Labelled photos from "indian_spices", an image-classification folder in lipika1911/mp. The possible labels are: caraway seeds, cinnamon stick, cloves, coriander seeds, cumin seeds, dry ginger, dry red chilly, fennel seeds, green cardamom, nutmeg, star anise, stone flowers.

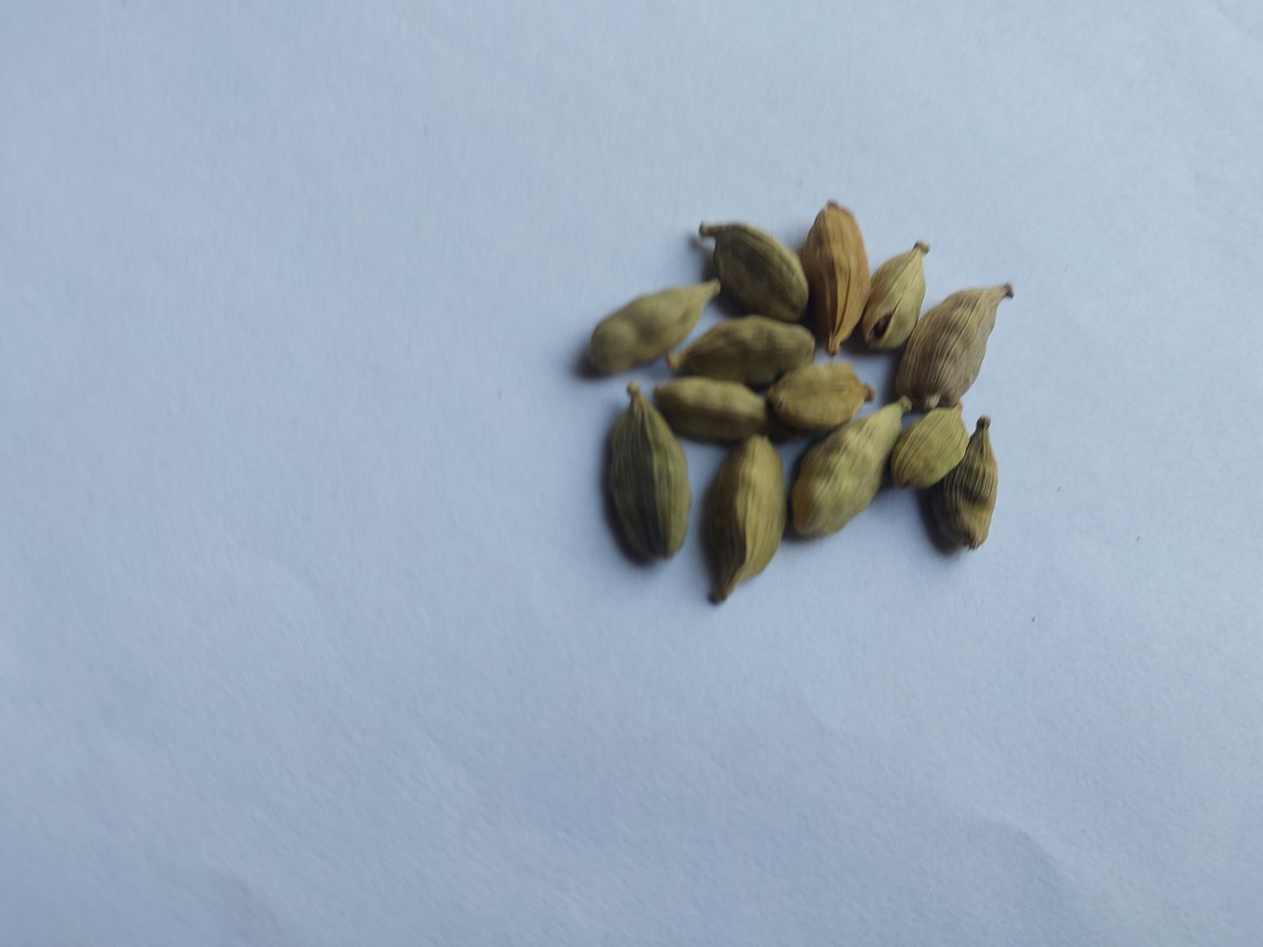
Label: green cardamom

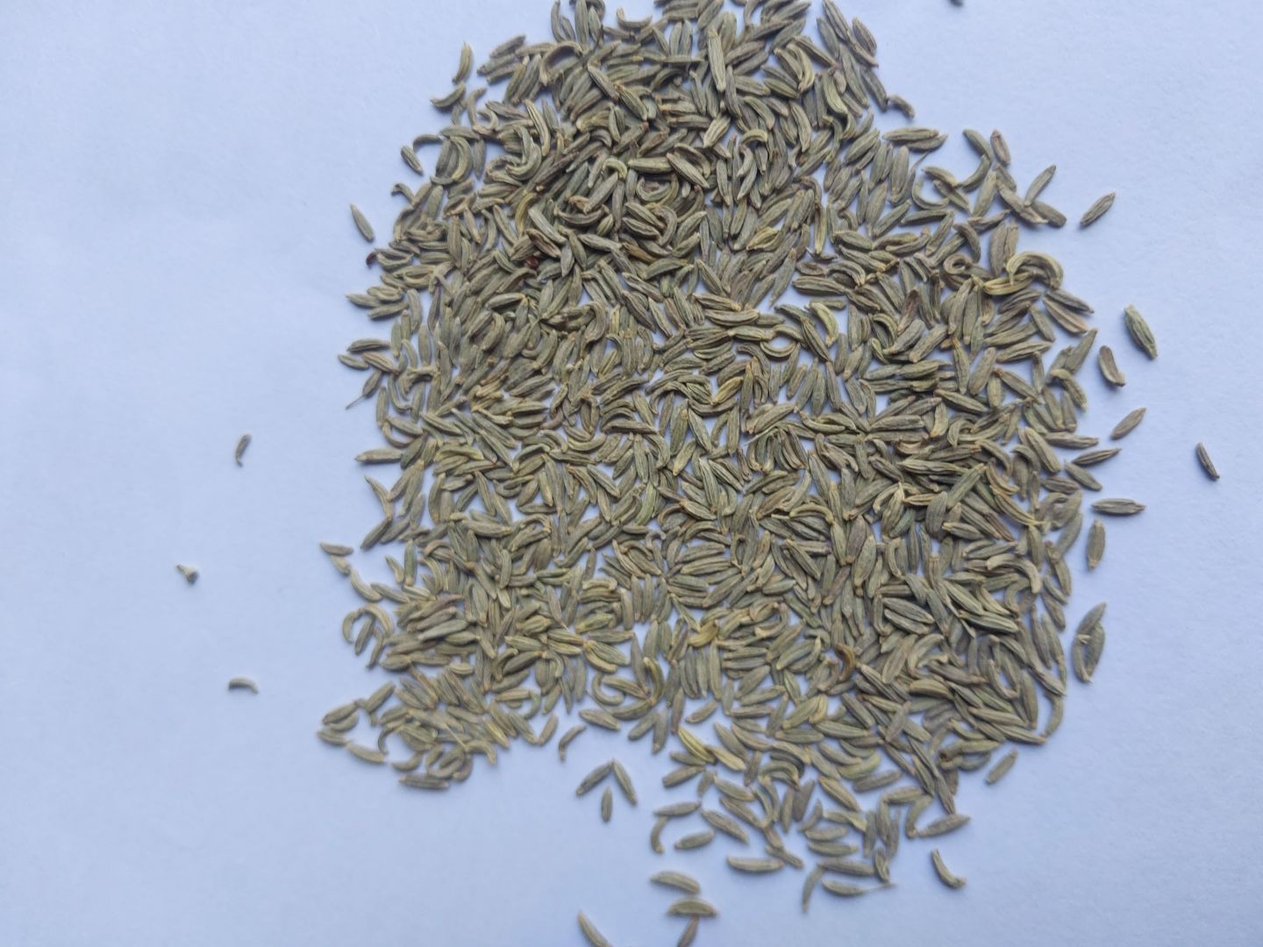
Label: fennel seeds

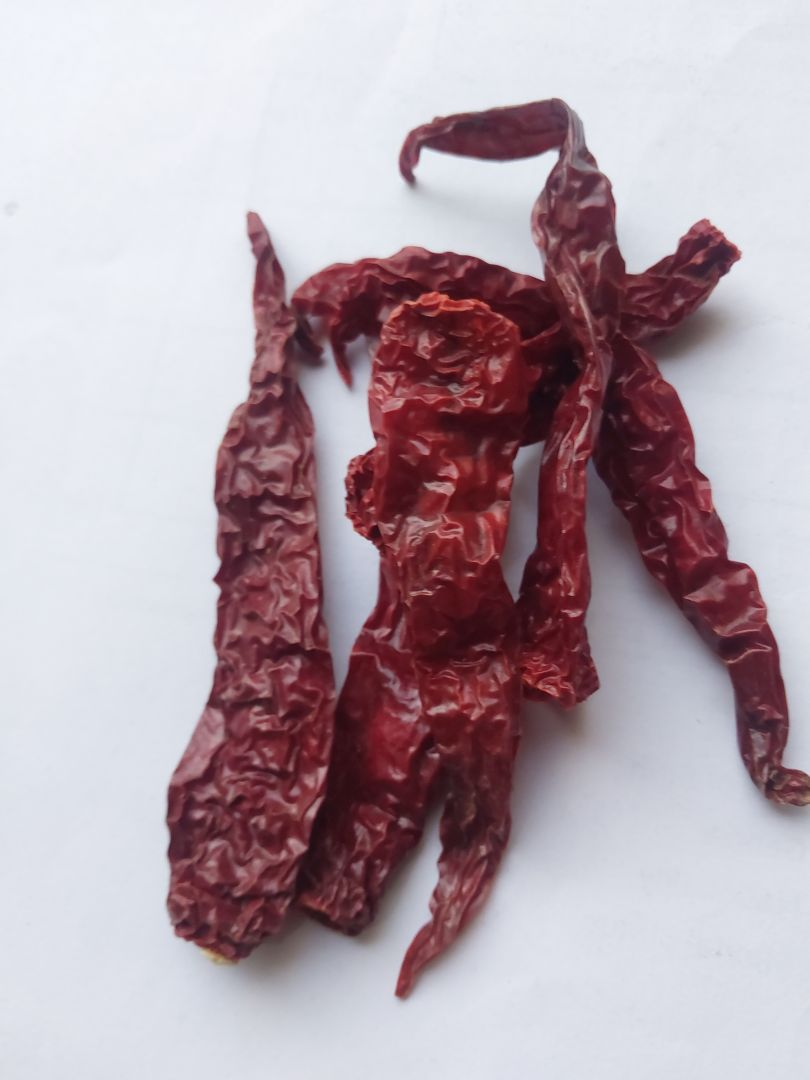
Label: dry red chilly

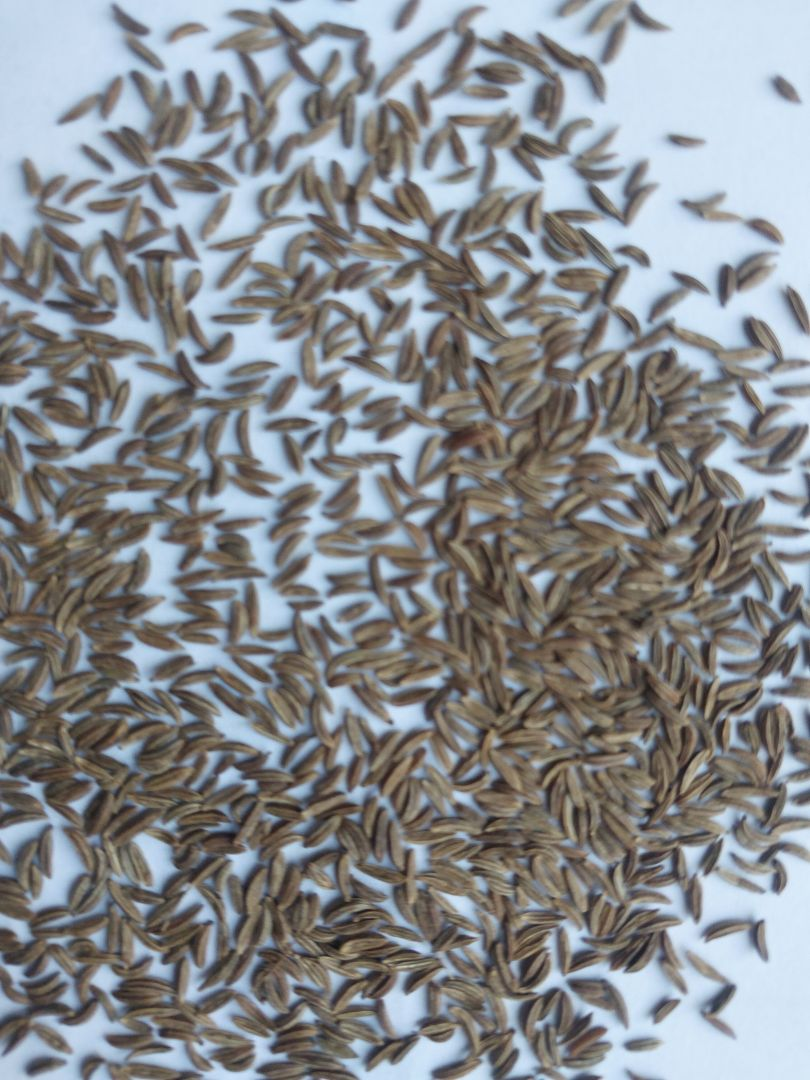
Label: caraway seeds

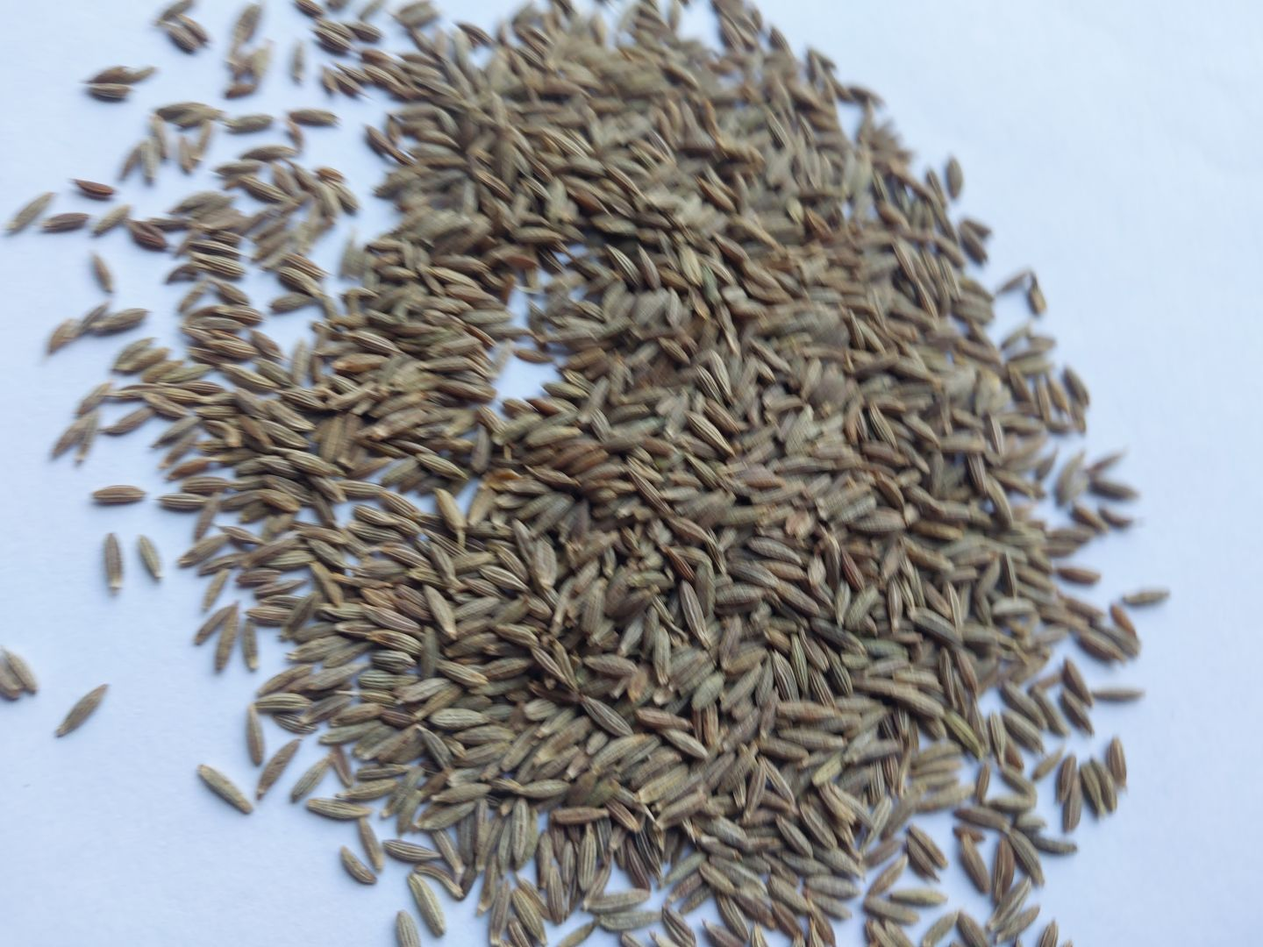
Label: cumin seeds

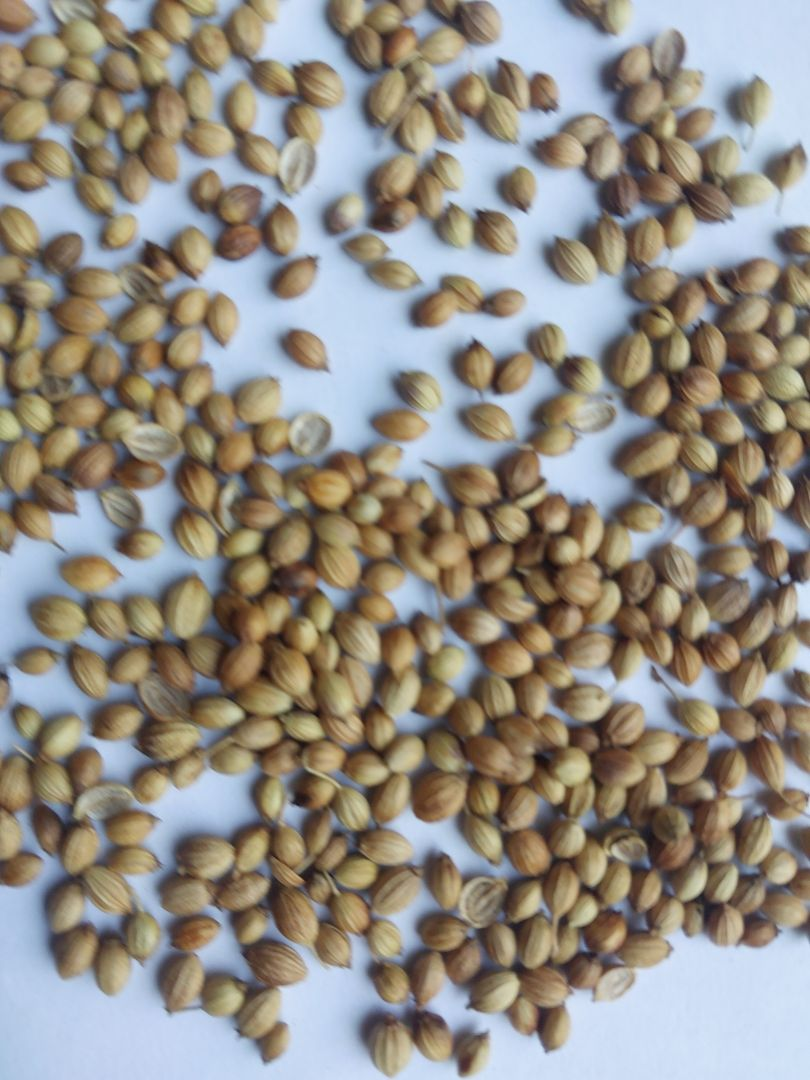
Label: coriander seeds
